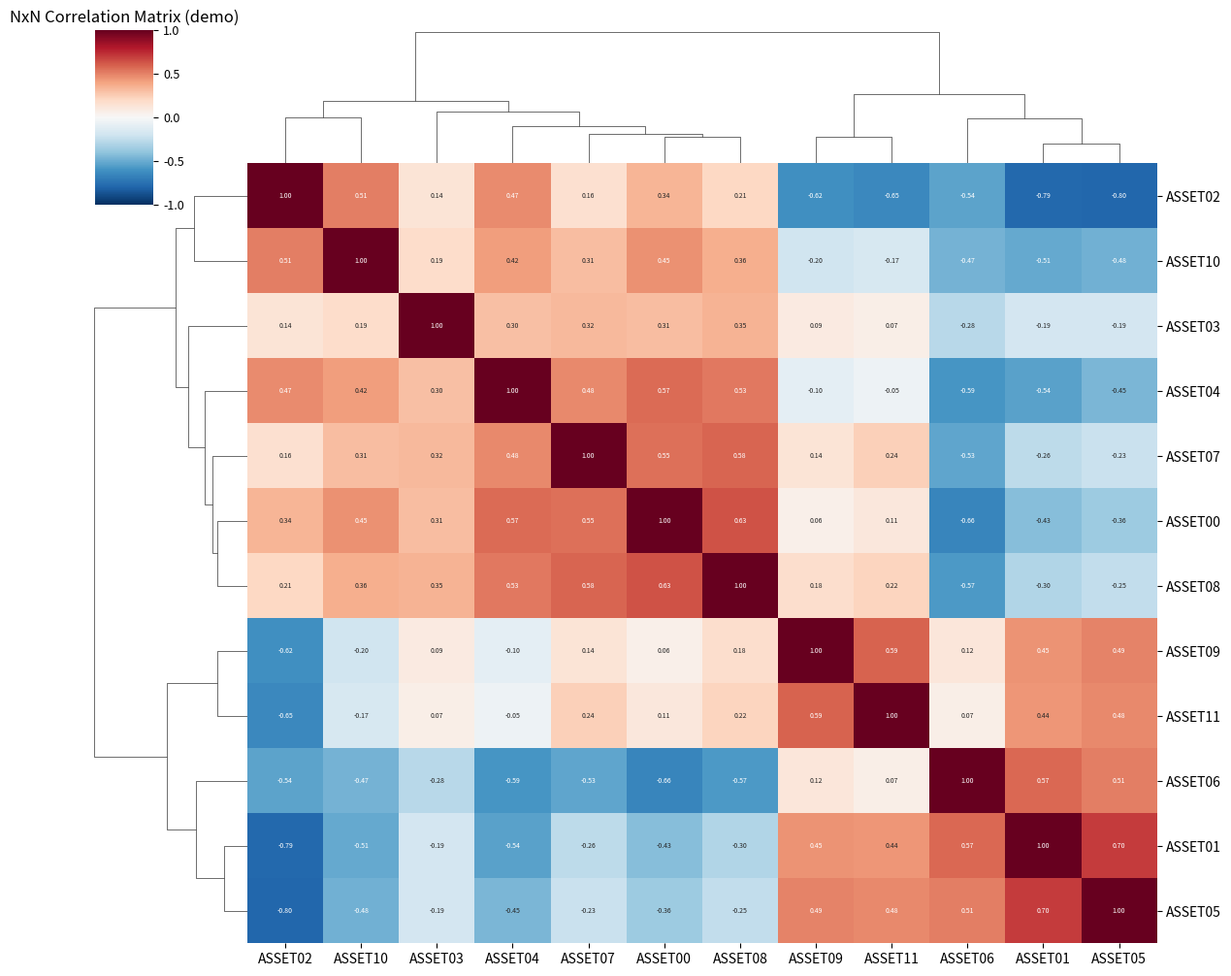
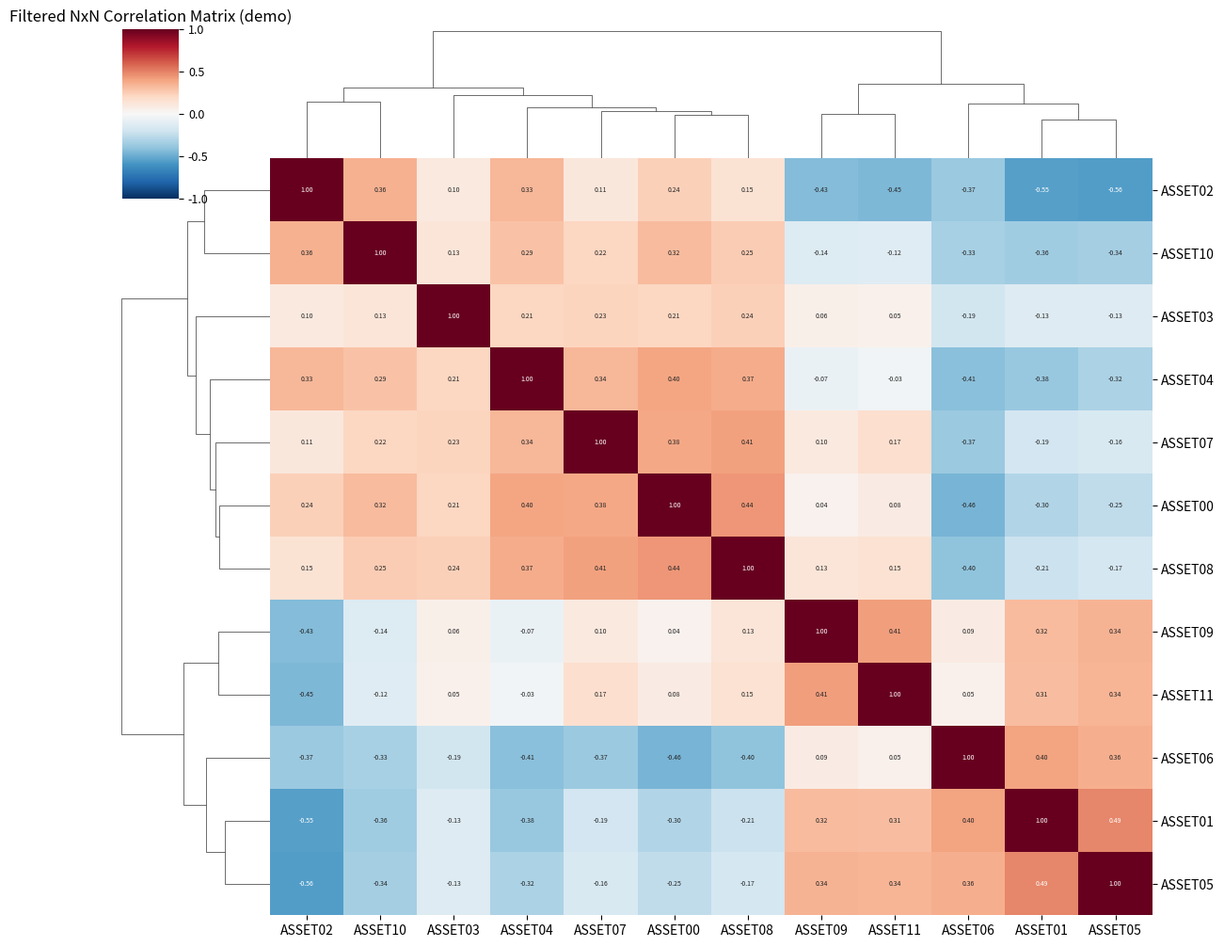

These figures' Python source, in order:
"""
graphs_demo.py — archived, self-contained demo of the correlation-matrix plots.

This is a boilerplate version of graphs.py. It does NOT depend on the private
data layer (config / helpers / data / prices.db). Instead it generates synthetic
returns with a planted correlation structure so the plots run out-of-the-box:

    python archive/graphs_demo.py
"""

import numpy as np
import pandas as pd
import seaborn as sns
import matplotlib.pyplot as plt

# --- demo inputs -----------------------------------------------------------
tickers = [f"ASSET{i:02d}" for i in range(12)]
start = "2023-01-01"
rng = np.random.default_rng(42)


# --- synthetic data --------------------------------------------------------
def make_demo_returns(names: list[str], n_days: int = 500) -> pd.DataFrame:
    """Daily returns with a couple of shared factors so clusters are visible."""
    n = len(names)
    # two latent factors each asset loads on with a random sign/strength
    loadings = rng.normal(size=(n, 2))
    factors = rng.normal(scale=0.01, size=(n_days, 2))
    idio = rng.normal(scale=0.008, size=(n_days, n))
    data = factors @ loadings.T + idio
    dates = pd.bdate_range(start=start, periods=n_days)
    return pd.DataFrame(data, columns=names, index=dates)


def correlation_matrix(returns: pd.DataFrame) -> pd.DataFrame:
    """Plain NxN correlation matrix (stand-in for calculate_beta's corr output)."""
    return returns.corr()


def plot_clustermap(corr: pd.DataFrame, title: str) -> None:
    sns.clustermap(
        corr,
        cmap="RdBu_r",
        center=0,
        vmin=-1,
        vmax=1,
        annot=True,
        fmt=".2f",
        annot_kws={"size": 5},
        figsize=(12, 10),
        dendrogram_ratio=(0.15, 0.15),  # (Top Height Ratio, Left Width Ratio)
    )
    plt.xticks(fontsize=9)
    plt.yticks(fontsize=9)
    plt.title(title)
    plt.show()


if __name__ == "__main__":
    returns = make_demo_returns(tickers)

    # NxN correlation
    corr_NxN = correlation_matrix(returns)
    plot_clustermap(corr_NxN, "NxN Correlation Matrix (demo)")

    # a "filtered" covariance-implied correlation: shrink toward the diagonal,
    # then convert the covariance back to a correlation for plotting.
    cov = returns.cov()
    shrunk = 0.7 * cov + 0.3 * np.diag(np.diag(cov))
    sigma = np.sqrt(np.diag(shrunk))
    corr_filtered = pd.DataFrame(
        shrunk.values / np.outer(sigma, sigma),
        index=cov.index,
        columns=cov.columns,
    )
    plot_clustermap(corr_filtered, "Filtered NxN Correlation Matrix (demo)")
